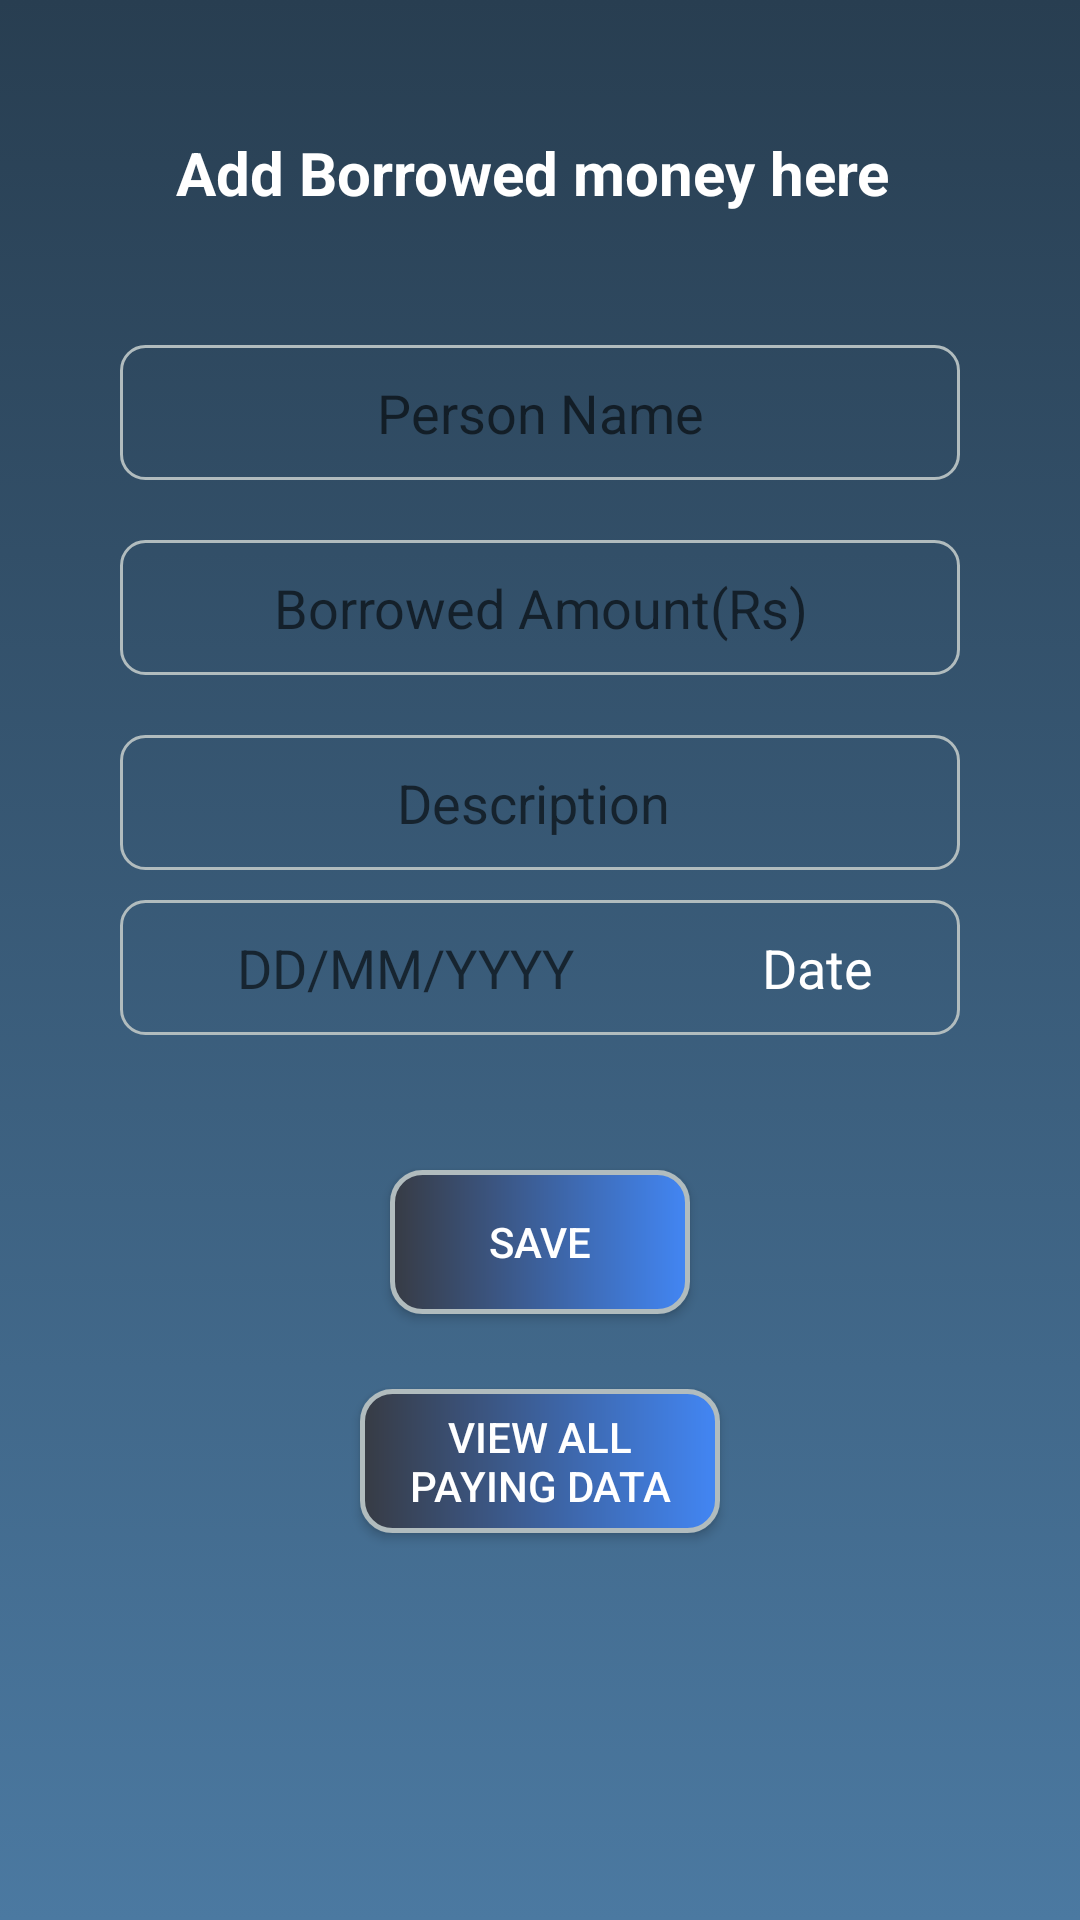

Reconstruct the res/layout file that produces this screen, plus the resources it refers to.
<!-- AndroidManifest.xml: application theme AppTheme -->
<!-- res/layout/fragment_borrow.xml -->
<?xml version="1.0" encoding="utf-8"?>
<ScrollView xmlns:android="http://schemas.android.com/apk/res/android"
    xmlns:app="http://schemas.android.com/apk/res-auto"
    xmlns:tools="http://schemas.android.com/tools"
    android:layout_width="match_parent"
    android:layout_height="match_parent"
    android:layout_gravity="center"
    android:orientation="vertical"
    tools:layout_editor_absoluteY="81dp"
    android:background="@drawable/gradient_background">

    <LinearLayout
        android:layout_width="match_parent"
        android:layout_height="match_parent"
        android:orientation="vertical">

        <TextView
            android:id="@+id/tvTobePaidTo"
            android:layout_width="match_parent"
            android:layout_height="45dp"
            android:layout_gravity="center"
            android:layout_marginTop="35dp"
            android:layout_marginBottom="25dp"
            android:gravity="center"
            android:padding="5dp"
            android:text="Add Borrowed money here "
            android:textSize="20sp"
            android:textStyle="bold"
            android:textColor="@color/colorTexts"/>

        <EditText
            android:id="@+id/etPersonName"
            android:layout_width="280dp"
            android:layout_height="45dp"
            android:layout_gravity="center"
            android:layout_marginBottom="19dp"
            android:layout_marginEnd="56dp"
            android:layout_marginStart="56dp"
            android:ems="10"
            android:gravity="center"
            android:hint="Person Name"
            android:inputType="text"
            android:padding="5dp"
            android:background="@drawable/border"
            android:layout_margin="10dp"/>

        <EditText
            android:id="@+id/etPayingAmount"
            android:layout_width="280dp"
            android:layout_height="45dp"
            android:layout_gravity="center"
            android:ems="10"
            android:gravity="center"
            android:hint="Borrowed Amount(Rs)"
            android:inputType="number"
            android:padding="5dp"
            android:background="@drawable/border"
            android:layout_margin="10dp"/>

        <EditText
            android:id="@+id/etPayingReason"
            android:layout_width="280dp"
            android:layout_height="45dp"
            android:layout_gravity="center"
            android:ems="10"
            android:gravity="center"
            android:hint="Description "
            android:inputType="text"
            android:padding="5dp"
            android:background="@drawable/border"
            android:layout_margin="10dp"/>

        <LinearLayout
            android:layout_width="280dp"
            android:layout_height="wrap_content"
            android:layout_gravity="center"
            android:layout_marginBottom="20dp"
            android:background="@drawable/border">
            <TextView
                android:id="@+id/tvBorrowDate"
                android:layout_width="190dp"
                android:layout_height="45dp"
                android:layout_gravity="center"
                android:ems="10"
                android:gravity="center"
                android:hint="DD/MM/YYYY"
                android:inputType="date"
                android:padding="5dp"
                android:textSize="18sp"
                android:textColor="@color/colorTexts"/>
            <TextView
                android:layout_width="85dp"
                android:layout_height="45dp"
                android:text="Date"
                android:layout_gravity="center"
                android:gravity="center"
                android:textSize="18sp"
                android:textColor="@color/colorTexts"
                android:id="@+id/tvHintBorrowDate"/>

        </LinearLayout>




        <Button
            android:id="@+id/btnPayingSubmit"
            android:layout_width="100dp"
            android:layout_height="wrap_content"
            android:layout_gravity="center"
            android:padding="5dp"
            android:text="Save"
            android:textColor="@color/colorTexts"
            android:background="@drawable/button_background"
            android:layout_marginTop="25dp"/>

        <Button
            android:id="@+id/btnViewAllPayingData"
            android:layout_width="120dp"
            android:layout_height="wrap_content"
            android:layout_gravity="center"
            android:padding="5dp"
            android:text="View All Paying DATA"
            android:textColor="@color/colorTexts"
            android:background="@drawable/button_background"
            android:layout_marginTop="25dp"
            android:layout_marginBottom="20dp"/>


    </LinearLayout>
</ScrollView>
<!-- resources referenced by this layout -->
<resources>
  <color name="colorTexts">#ffffff</color>
  <!-- drawable border (drawable) -->
  <?xml version="1.0" encoding="UTF-8"?>
  <shape xmlns:android="http://schemas.android.com/apk/res/android">
      <stroke android:width="1dp" android:color="#B1BCBE" />
      <corners android:radius="8dp"/>
      <padding android:left="0dp" android:top="0dp" android:right="0dp" android:bottom="0dp" />
  
  
  </shape>
  <!-- drawable button_background (drawable) -->
  <?xml version="1.0" encoding="UTF-8"?>
  <shape xmlns:android="http://schemas.android.com/apk/res/android">
      <solid android:color="#FFFFFF"/>
      <stroke android:width="1.5dp" android:color="#B1BCBE" />
      <corners android:radius="10dp"/>
      <padding android:left="0dp" android:top="0dp" android:right="0dp" android:bottom="0dp" />
  
      <gradient
          android:angle="0"
          android:startColor="#373B44"
          android:endColor="#4286f4"
          android:type="linear"/>
  </shape>
  <!-- drawable gradient_background (drawable) -->
  <?xml version="1.0" encoding="utf-8"?>
  <selector xmlns:android="http://schemas.android.com/apk/res/android">
      <item>
          <shape>
              <gradient
                  android:angle="90"
                  android:startColor="#4B79A1"
                  android:endColor="#283E51"
                  android:type="linear"/>
          </shape>
      </item>
  
  </selector>
  <style name="AppTheme" parent="Theme.AppCompat.Light.DarkActionBar">
          
          <item name="colorPrimary">@color/colorPrimary</item>
          <item name="colorPrimaryDark">@color/colorPrimaryDark</item>
          <item name="colorAccent">@color/colorAccent</item>
      </style>
  <color name="colorPrimary">#3F51B5</color>
  <color name="colorPrimaryDark">#303F9F</color>
  <color name="colorAccent">#FF4081</color>
</resources>
